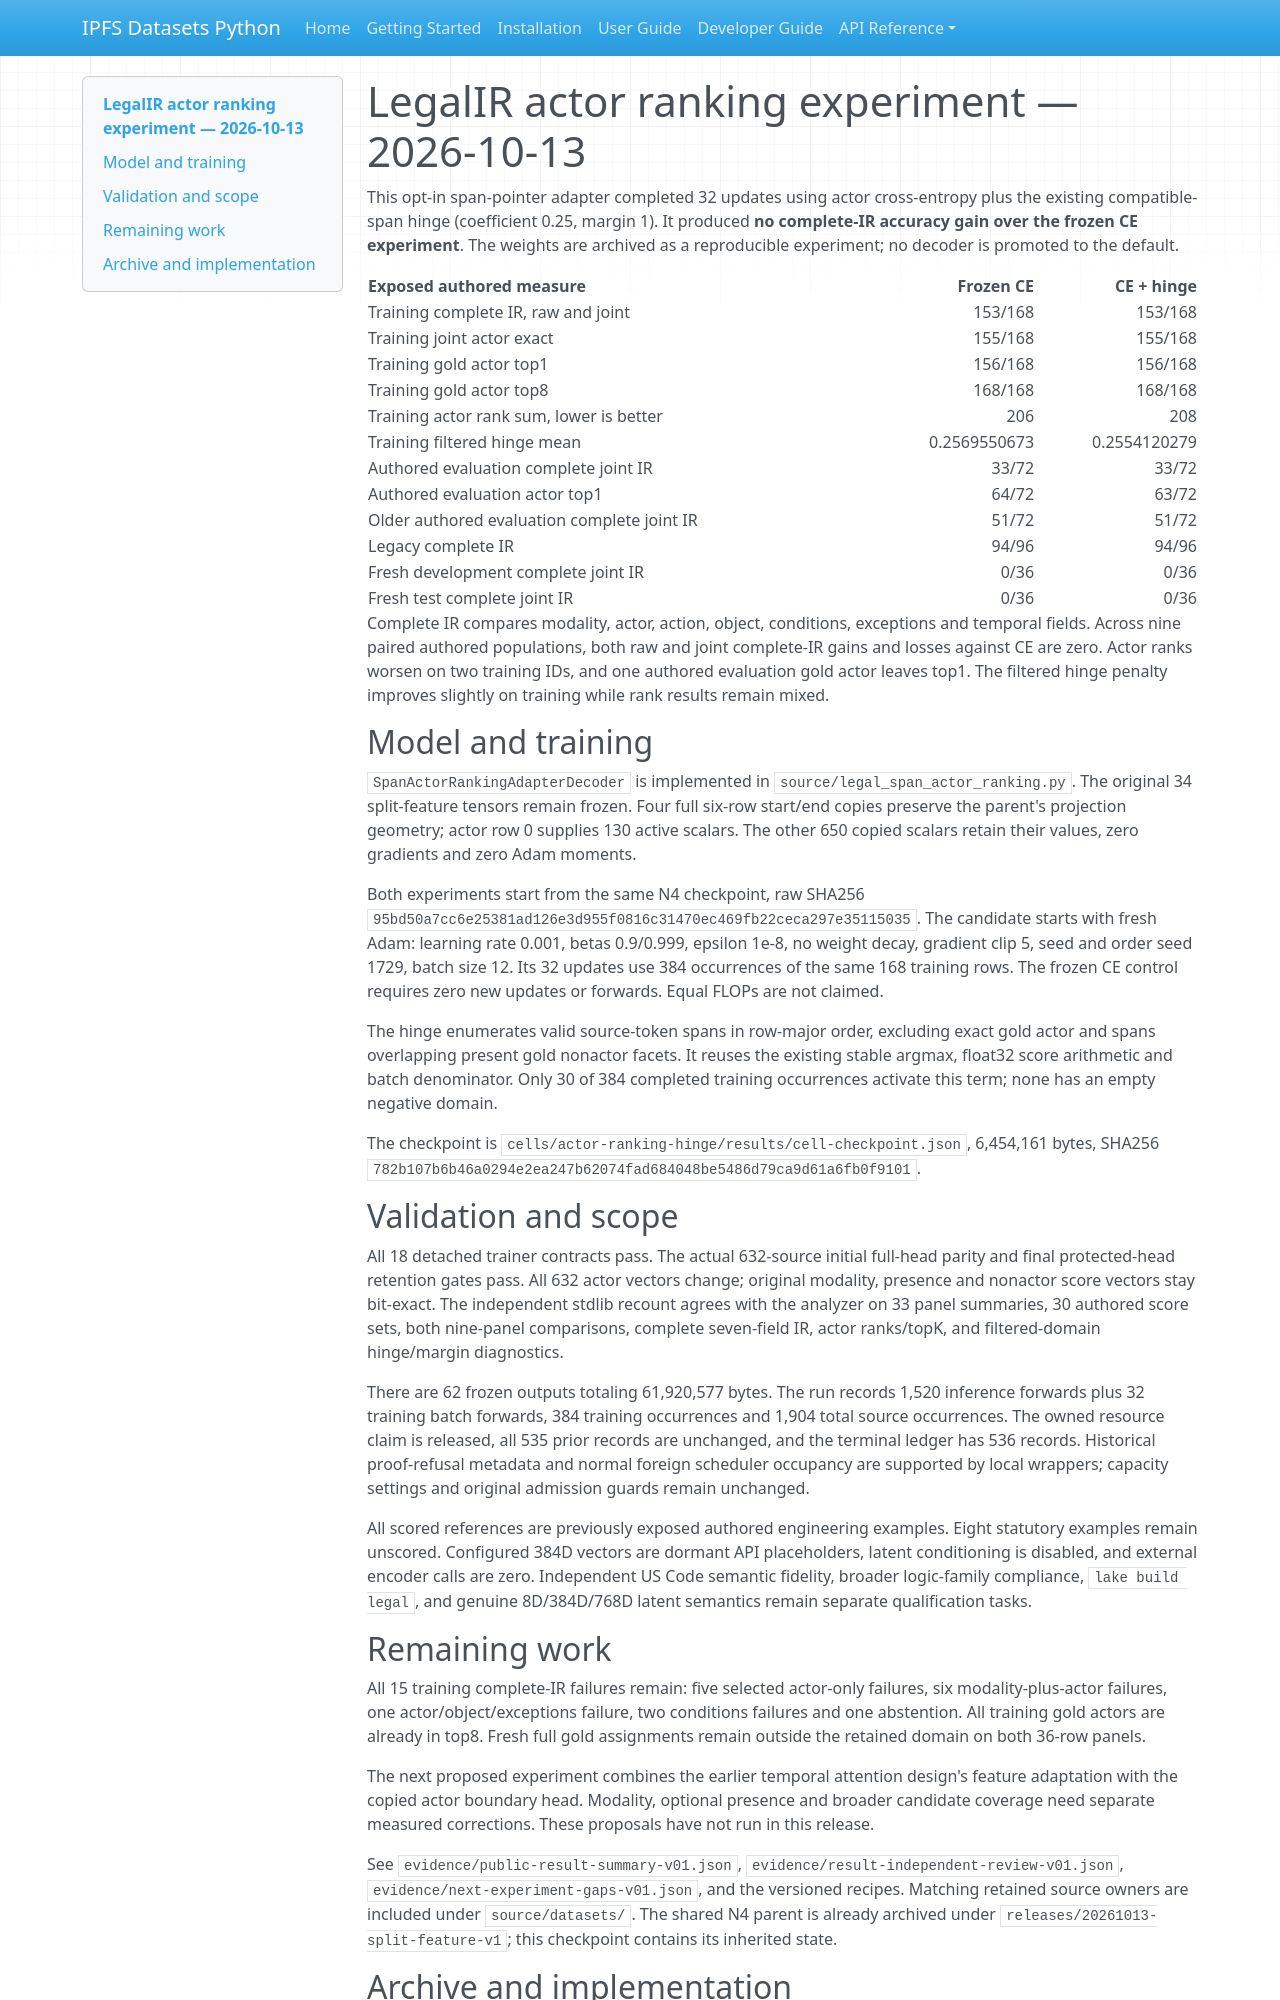

repository: endomorphosis/ipfs_datasets_py · page: guides/legal_actor_ranking_training_20261013/index.html · generator: mkdocs

# LegalIR actor ranking experiment — 2026-10-13

This opt-in span-pointer adapter completed 32 updates using actor cross-entropy plus the existing compatible-span hinge (coefficient 0.25, margin 1). It produced **no complete-IR accuracy gain over the frozen CE experiment**. The weights are archived as a reproducible experiment; no decoder is promoted to the default.

| Exposed authored measure | Frozen CE | CE + hinge |
|---|---:|---:|
| Training complete IR, raw and joint | 153/168 | 153/168 |
| Training joint actor exact | 155/168 | 155/168 |
| Training gold actor top1 | 156/168 | 156/168 |
| Training gold actor top8 | 168/168 | 168/168 |
| Training actor rank sum, lower is better | 206 | 208 |
| Training filtered hinge mean | 0.2569550673 | 0.2554120279 |
| Authored evaluation complete joint IR | 33/72 | 33/72 |
| Authored evaluation actor top1 | 64/72 | 63/72 |
| Older authored evaluation complete joint IR | 51/72 | 51/72 |
| Legacy complete IR | 94/96 | 94/96 |
| Fresh development complete joint IR | 0/36 | 0/36 |
| Fresh test complete joint IR | 0/36 | 0/36 |

Complete IR compares modality, actor, action, object, conditions, exceptions and temporal fields. Across nine paired authored populations, both raw and joint complete-IR gains and losses against CE are zero. Actor ranks worsen on two training IDs, and one authored evaluation gold actor leaves top1. The filtered hinge penalty improves slightly on training while rank results remain mixed.

## Model and training

`SpanActorRankingAdapterDecoder` is implemented in `source/legal_span_actor_ranking.py`. The original 34 split-feature tensors remain frozen. Four full six-row start/end copies preserve the parent's projection geometry; actor row 0 supplies 130 active scalars. The other 650 copied scalars retain their values, zero gradients and zero Adam moments.

Both experiments start from the same N4 checkpoint, raw SHA256 `95bd50a7cc6e25381ad126e3d955f0816c31470ec469fb22ceca297e35115035`. The candidate starts with fresh Adam: learning rate 0.001, betas 0.9/0.999, epsilon 1e-8, no weight decay, gradient clip 5, seed and order seed 1729, batch size 12. Its 32 updates use 384 occurrences of the same 168 training rows. The frozen CE control requires zero new updates or forwards. Equal FLOPs are not claimed.

The hinge enumerates valid source-token spans in row-major order, excluding exact gold actor and spans overlapping present gold nonactor facets. It reuses the existing stable argmax, float32 score arithmetic and batch denominator. Only 30 of 384 completed training occurrences activate this term; none has an empty negative domain.

The checkpoint is `cells/actor-ranking-hinge/results/cell-checkpoint.json`, 6,454,161 bytes, SHA256 `782b107b6b46a0294e2ea247b62074fad684048be5486d79ca9d61a6fb0f9101`.

## Validation and scope

All 18 detached trainer contracts pass. The actual 632-source initial full-head parity and final protected-head retention gates pass. All 632 actor vectors change; original modality, presence and nonactor score vectors stay bit-exact. The independent stdlib recount agrees with the analyzer on 33 panel summaries, 30 authored score sets, both nine-panel comparisons, complete seven-field IR, actor ranks/topK, and filtered-domain hinge/margin diagnostics.

There are 62 frozen outputs totaling 61,920,577 bytes. The run records 1,520 inference forwards plus 32 training batch forwards, 384 training occurrences and 1,904 total source occurrences. The owned resource claim is released, all 535 prior records are unchanged, and the terminal ledger has 536 records. Historical proof-refusal metadata and normal foreign scheduler occupancy are supported by local wrappers; capacity settings and original admission guards remain unchanged.

All scored references are previously exposed authored engineering examples. Eight statutory examples remain unscored. Configured 384D vectors are dormant API placeholders, latent conditioning is disabled, and external encoder calls are zero. Independent US Code semantic fidelity, broader logic-family compliance, `lake build legal`, and genuine 8D/384D/768D latent semantics remain separate qualification tasks.

## Remaining work

All 15 training complete-IR failures remain: five selected actor-only failures, six modality-plus-actor failures, one actor/object/exceptions failure, two conditions failures and one abstention. All training gold actors are already in top8. Fresh full gold assignments remain outside the retained domain on both 36-row panels.

The next proposed experiment combines the earlier temporal attention design's feature adaptation with the copied actor boundary head. Modality, optional presence and broader candidate coverage need separate measured corrections. These proposals have not run in this release.

See `evidence/public-result-summary-v01.json`, `evidence/result-independent-review-v01.json`, `evidence/next-experiment-gaps-v01.json`, and the versioned recipes. Matching retained source owners are included under `source/datasets/`. The shared N4 parent is already archived under `releases/20261013-split-feature-v1`; this checkpoint contains its inherited state.
